The GitHub repository robingagpanan/CMSC190_RPGagpanan contains a labelled image folder "code" with 2 categories: formal, informal. Examples follow, each with its label.

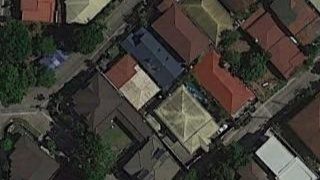
Label: formal

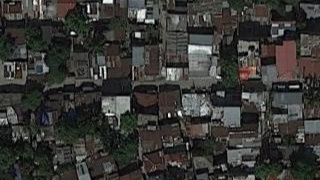
Label: informal

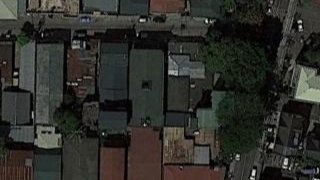
Label: formal

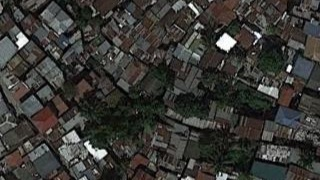
Label: informal

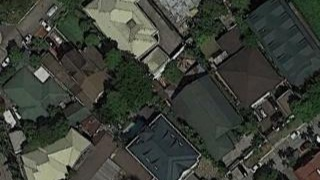
Label: formal

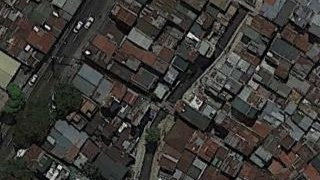
Label: informal
